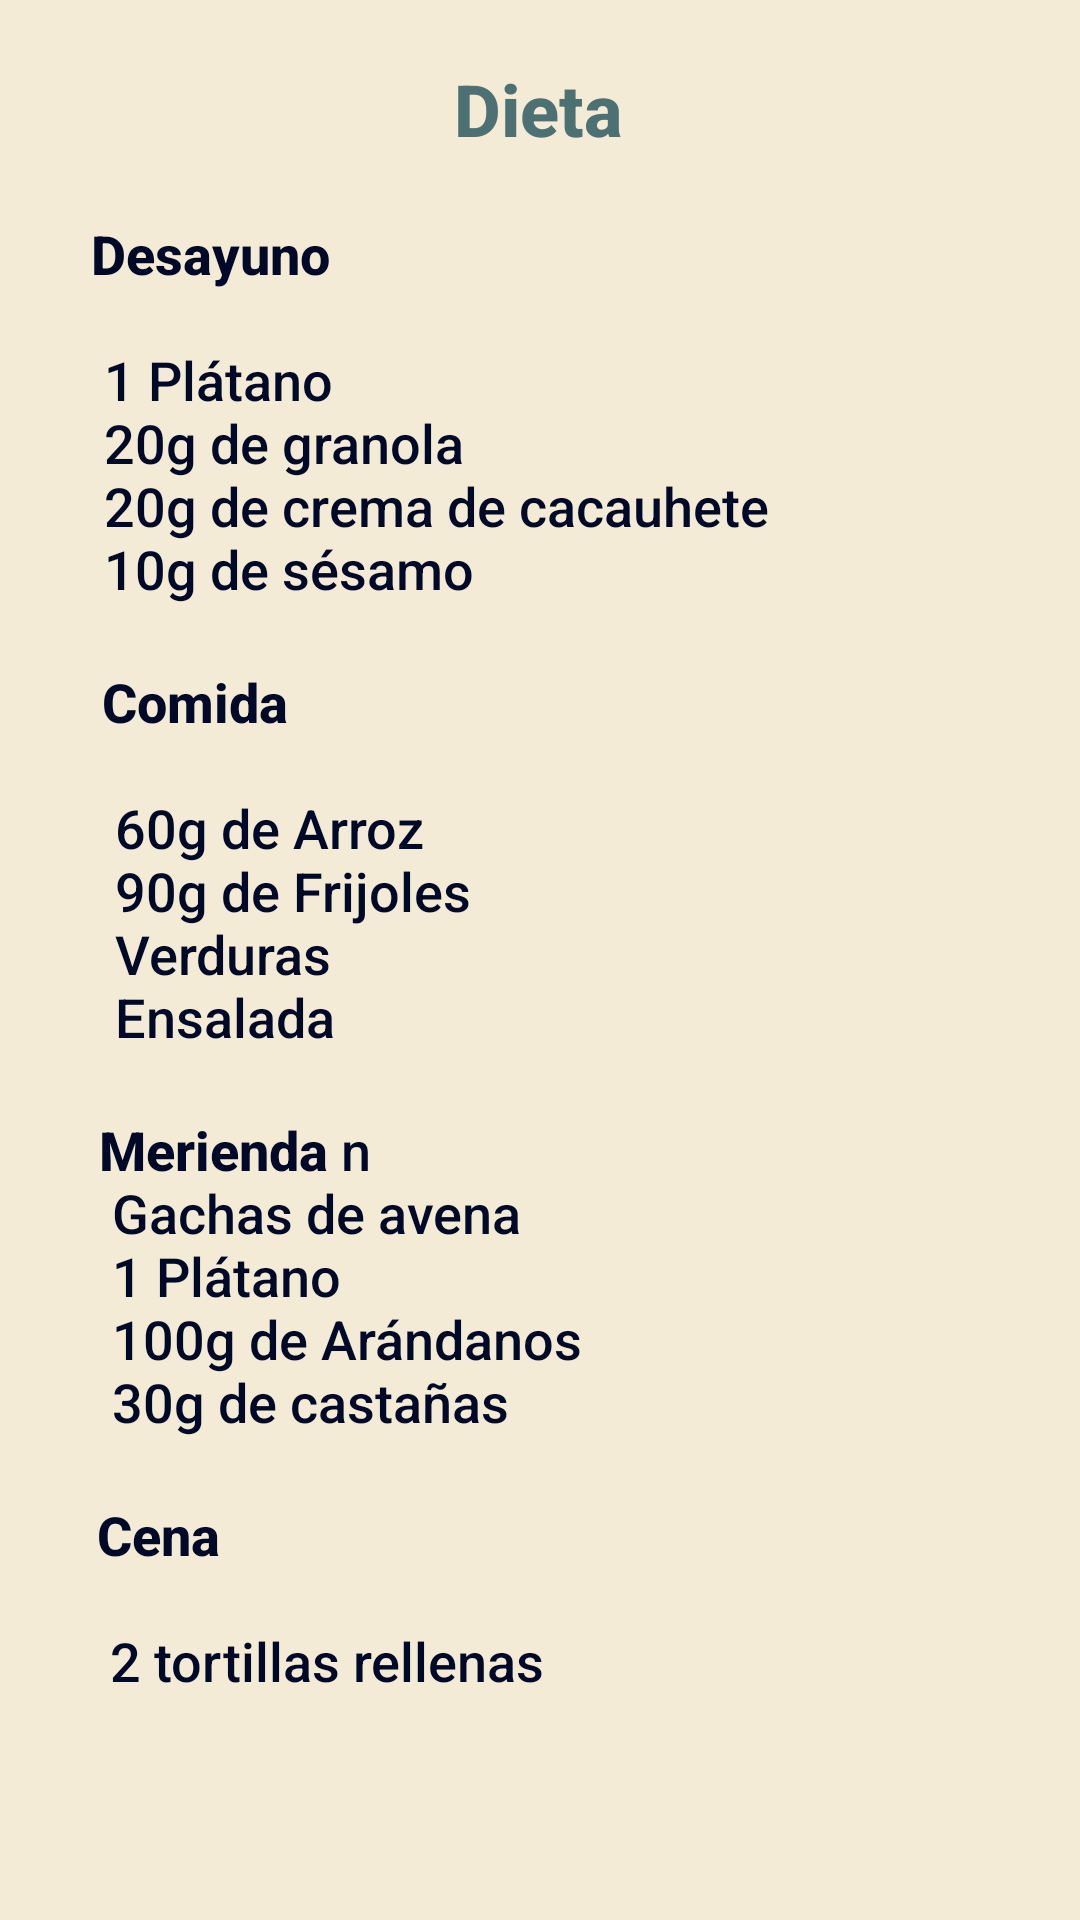

Write the Android layout XML for this screen, with the resource values it uses.
<!-- AndroidManifest.xml: application theme Theme.Proyecto00 -->
<!-- res/layout/fragment_dieta.xml -->
<?xml version="1.0" encoding="utf-8"?>
<androidx.constraintlayout.widget.ConstraintLayout xmlns:android="http://schemas.android.com/apk/res/android"
    xmlns:app="http://schemas.android.com/apk/res-auto"
    xmlns:tools="http://schemas.android.com/tools"
    android:layout_width="match_parent"
    android:layout_height="match_parent"
    android:background="@color/fundo"
    tools:context=".ui.dieta.DietaFragment">

    <TextView
        android:id="@+id/textView4"
        android:layout_width="wrap_content"
        android:layout_height="wrap_content"
        android:layout_marginTop="20dp"
        android:fontFamily="sans-serif-medium"
        android:text="@string/title_home"
        android:textColor="@color/titulo"
        android:textSize="24sp"
        android:textStyle="bold"
        app:layout_constraintEnd_toEndOf="parent"
        app:layout_constraintHorizontal_bias="0.498"
        app:layout_constraintStart_toStartOf="parent"
        app:layout_constraintTop_toTopOf="parent" />

    <TextView
        android:id="@+id/textView5"
        android:layout_width="wrap_content"
        android:layout_height="wrap_content"
        android:layout_marginTop="20dp"
        android:fontFamily="sans-serif-medium"
        android:text="@string/desayuno"
        android:textColor="@color/texto"
        android:textSize="18sp"
        app:layout_constraintEnd_toEndOf="parent"
        app:layout_constraintHorizontal_bias="0.234"
        app:layout_constraintStart_toStartOf="parent"
        app:layout_constraintTop_toBottomOf="@+id/textView4" />

    <TextView
        android:id="@+id/textView13"
        android:layout_width="wrap_content"
        android:layout_height="wrap_content"
        android:layout_marginTop="20dp"
        android:fontFamily="sans-serif-medium"
        android:text="@string/comida"
        android:textColor="@color/texto"
        android:textSize="18sp"
        app:layout_constraintEnd_toEndOf="parent"
        app:layout_constraintHorizontal_bias="0.146"
        app:layout_constraintStart_toStartOf="parent"
        app:layout_constraintTop_toBottomOf="@+id/textView5" />

    <TextView
        android:id="@+id/textView18"
        android:layout_width="wrap_content"
        android:layout_height="wrap_content"
        android:layout_marginTop="20dp"
        android:fontFamily="sans-serif-medium"
        android:text="@string/merienda"
        android:textColor="@color/texto"
        android:textSize="18sp"
        app:layout_constraintEnd_toEndOf="parent"
        app:layout_constraintHorizontal_bias="0.17"
        app:layout_constraintStart_toStartOf="parent"
        app:layout_constraintTop_toBottomOf="@+id/textView13" />

    <TextView
        android:id="@+id/textView23"
        android:layout_width="wrap_content"
        android:layout_height="wrap_content"
        android:layout_marginTop="20dp"
        android:fontFamily="sans-serif-medium"
        android:text="@string/cena"
        android:textColor="@color/texto"
        android:textSize="18sp"
        app:layout_constraintEnd_toEndOf="parent"
        app:layout_constraintHorizontal_bias="0.154"
        app:layout_constraintStart_toStartOf="parent"
        app:layout_constraintTop_toBottomOf="@+id/textView18" />

</androidx.constraintlayout.widget.ConstraintLayout>
<!-- resources referenced by this layout -->
<resources>
  <color name="fundo">#F3EBD5</color>
  <color name="texto">#000927</color>
  <color name="titulo">#4D7173</color>
  <string name="cena"><b>Cena</b>\n\n 2 tortillas rellenas </string>
  <string name="comida"> <b>Comida</b>\n\n 60g de Arroz \n 90g de Frijoles \n Verduras \n Ensalada </string>
  <string name="desayuno"><b>Desayuno</b>\n\n 1 Plátano \n 20g de granola \n 20g de crema de cacauhete \n 10g de sésamo </string>
  <string name="merienda"><b>Merienda</b> n\n Gachas de avena \n 1 Plátano \n 100g de Arándanos \n 30g de castañas</string>
  <string name="title_home">Dieta</string>
  <style name="Theme.Proyecto00" parent="Theme.MaterialComponents.DayNight.DarkActionBar">
          
          <item name="colorPrimary">@color/purple_500</item>
          <item name="colorPrimaryVariant">@color/purple_700</item>
          <item name="colorOnPrimary">@color/white</item>
          
          <item name="colorSecondary">@color/teal_200</item>
          <item name="colorSecondaryVariant">@color/teal_700</item>
          <item name="colorOnSecondary">@color/black</item>
          
          <item name="android:statusBarColor" tools:targetApi="l">?attr/colorPrimaryVariant</item>
          
      </style>
  <color name="purple_500">#FF6200EE</color>
  <color name="purple_700">#FF3700B3</color>
  <color name="white">#FFFFFFFF</color>
  <color name="teal_200">#FF03DAC5</color>
  <color name="teal_700">#FF018786</color>
  <color name="black">#FF000000</color>
</resources>
